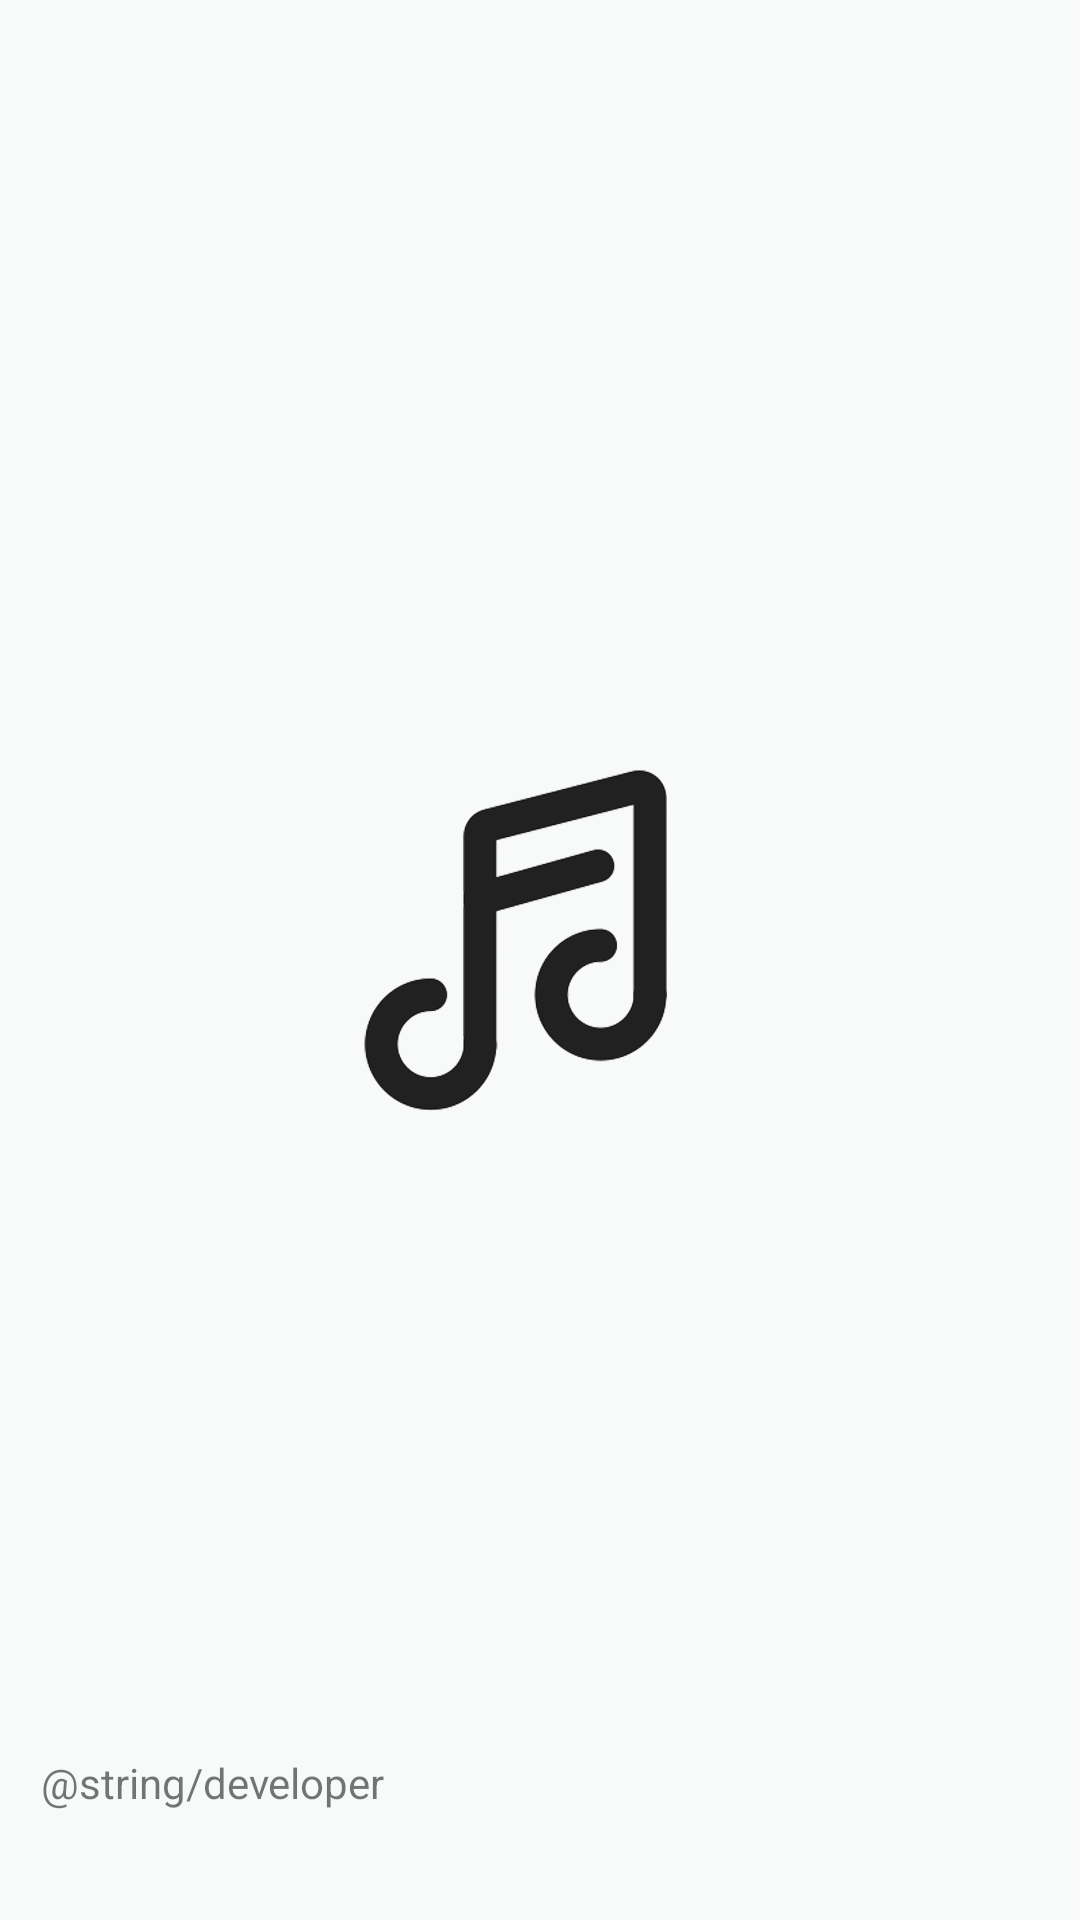

Write the Android layout XML for this screen, with the resource values it uses.
<!-- AndroidManifest.xml: application theme Theme.SoundPlay -->
<!-- res/layout/activity_splash_screen.xml -->
<?xml version="1.0" encoding="utf-8"?>
<androidx.constraintlayout.widget.ConstraintLayout xmlns:android="http://schemas.android.com/apk/res/android"
    xmlns:app="http://schemas.android.com/apk/res-auto"
    xmlns:tools="http://schemas.android.com/tools"
    android:layout_width="match_parent"
    android:layout_height="match_parent"
    tools:context=".SplashScreenActivity">

    <ImageView
        android:id="@+id/musiclogo"
        android:layout_width="200dp"
        android:layout_height="200dp"
        android:src="@drawable/music"
        app:layout_constraintBottom_toBottomOf="parent"
        app:layout_constraintEnd_toEndOf="parent"
        app:layout_constraintStart_toStartOf="parent"
        app:layout_constraintTop_toTopOf="parent"
        android:contentDescription="@string/todo" />

    <TextView
        android:id="@+id/textView"
        android:layout_width="232dp"
        android:layout_height="41dp"
        android:text="@string/developer"
        app:layout_constraintBottom_toBottomOf="parent"
        app:layout_constraintEnd_toEndOf="parent"
        app:layout_constraintHorizontal_bias="0.107"
        app:layout_constraintStart_toStartOf="parent"
        app:layout_constraintTop_toTopOf="parent"
        app:layout_constraintVertical_bias="0.976" />

</androidx.constraintlayout.widget.ConstraintLayout>
<!-- resources referenced by this layout -->
<resources>
  <!-- drawable music: png bitmap (drawable, 319895 bytes) -->
  <style name="Theme.SoundPlay" parent="Theme.AppCompat.Light.NoActionBar">
          <item name="android:colorBackground">@color/surface</item>
          <item name="android:windowBackground">@color/surface</item>
          <item name="android:statusBarColor">@android:color/transparent</item>
          <item name="android:navigationBarColor">@color/surface</item>
          <item name="android:windowLightStatusBar">true</item>
          <item name="android:forceDarkAllowed">false</item>
      </style>
  <color name="surface">#F8FAFA</color>
</resources>
